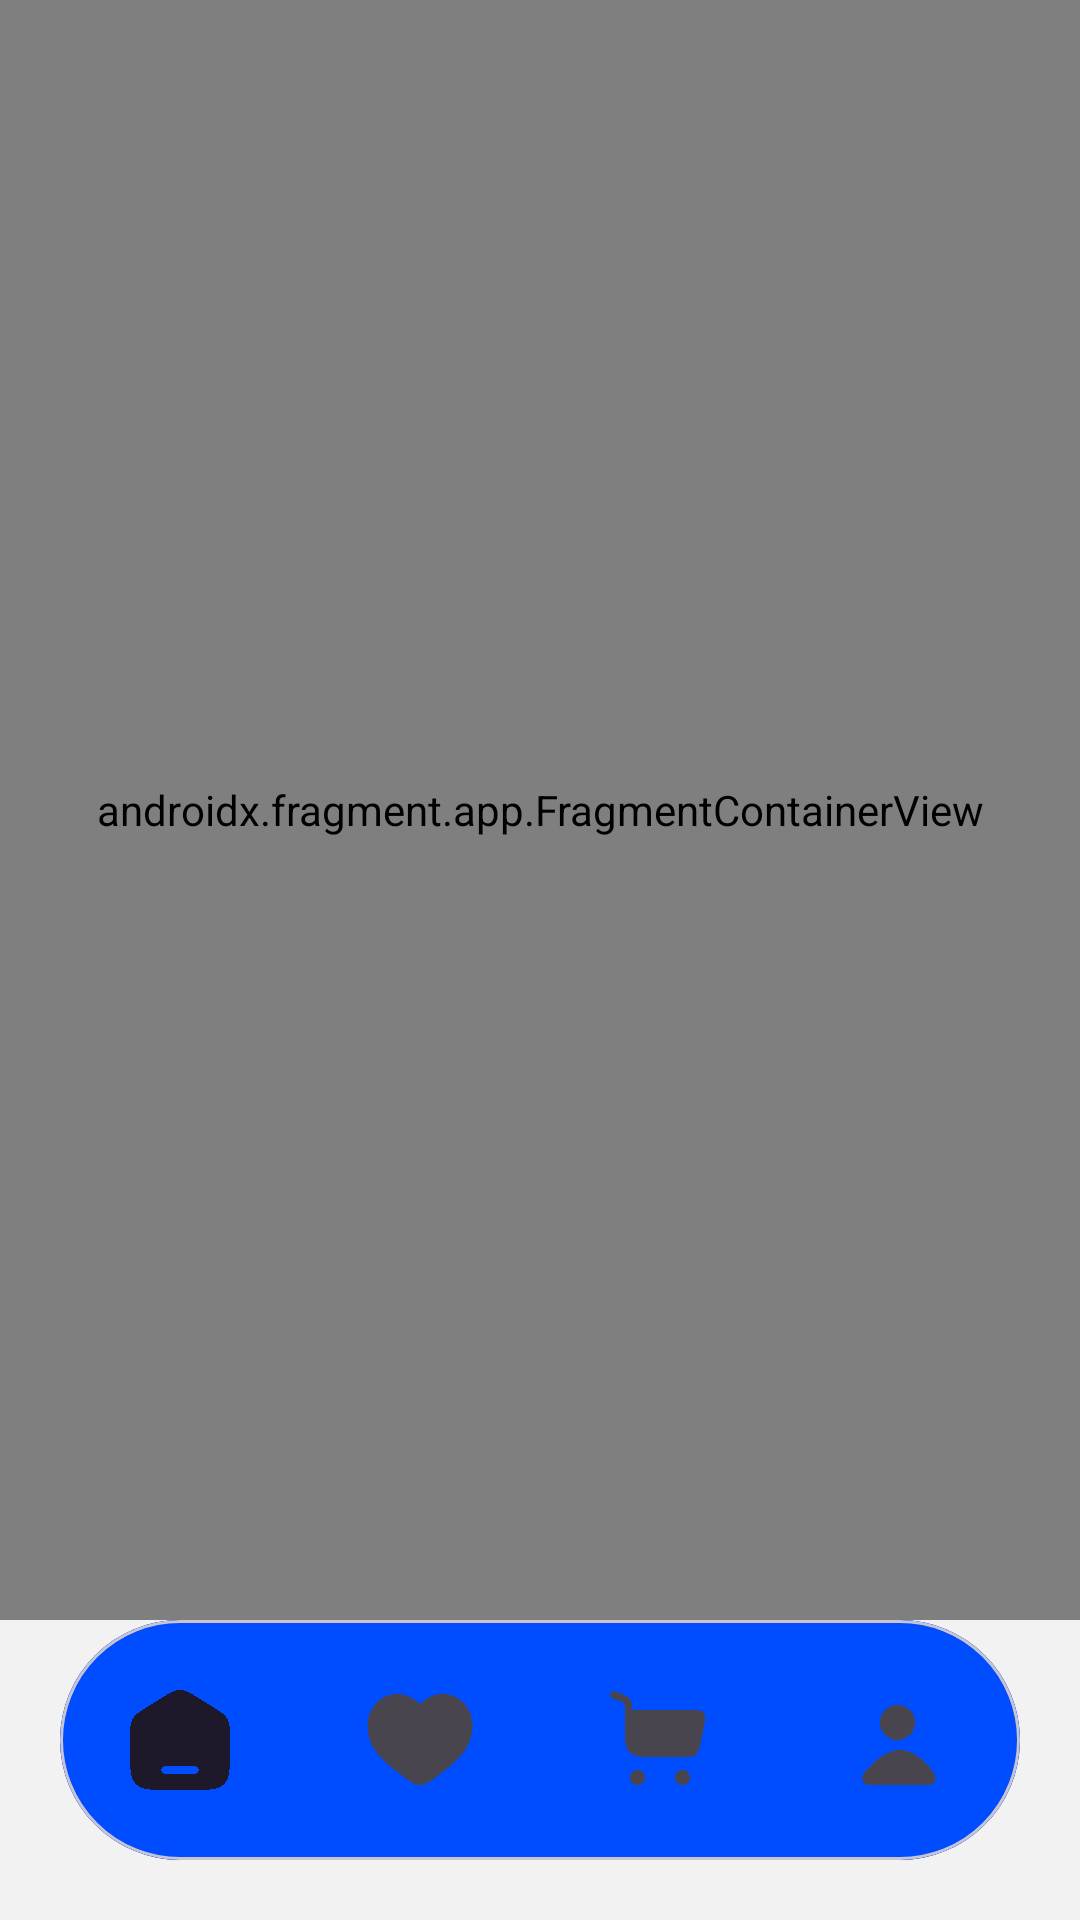

Android layout source for this screen:
<!-- AndroidManifest.xml: application theme Theme.EcommerceApp -->
<!-- res/layout/activity_main.xml -->
<?xml version="1.0" encoding="utf-8"?>
<androidx.constraintlayout.widget.ConstraintLayout xmlns:android="http://schemas.android.com/apk/res/android"
    xmlns:app="http://schemas.android.com/apk/res-auto"
    xmlns:tools="http://schemas.android.com/tools"
    android:id="@+id/main"
    android:layout_width="match_parent"
    android:layout_height="match_parent"
    android:background="@color/background_white"
    tools:context=".presentation.activities.MainActivity">


    <androidx.fragment.app.FragmentContainerView
        android:id="@+id/fragmentContainerView"
        android:name="androidx.navigation.fragment.NavHostFragment"
        android:layout_width="match_parent"
        android:layout_height="0dp"
        app:defaultNavHost="true"
        app:layout_constraintLeft_toLeftOf="parent"
        app:layout_constraintTop_toTopOf="parent"
        app:layout_constraintRight_toRightOf="parent"
        app:layout_constraintBottom_toTopOf="@id/bottomNavigationCard"
        app:navGraph="@navigation/navigation" />
<com.google.android.material.card.MaterialCardView
    android:id="@+id/bottomNavigationCard"
    android:layout_width="0dp"
    android:layout_height="80dp"
    app:cardCornerRadius="50dp"
    android:backgroundTint="@color/primary_blue"
    android:layout_marginBottom="20dp"
    android:layout_marginHorizontal="20dp"
    app:layout_constraintTop_toBottomOf="@id/fragmentContainerView"
    app:layout_constraintBottom_toBottomOf="parent"
    app:layout_constraintLeft_toLeftOf="parent"
    app:layout_constraintRight_toRightOf="parent">

    <com.google.android.material.bottomnavigation.BottomNavigationView
        android:id="@+id/bottomNavigation"
        android:layout_width="match_parent"
        android:layout_height="wrap_content"
        android:background="@color/primary_blue"
        app:itemIconSize="40dp"
        android:layout_gravity="center_vertical"
        app:itemActiveIndicatorStyle="@color/transparent"
        app:labelVisibilityMode="unlabeled"
        app:menu="@menu/menu"

        />
</com.google.android.material.card.MaterialCardView>

</androidx.constraintlayout.widget.ConstraintLayout>
<!-- resources referenced by this layout -->
<resources>
  <color name="background_white">#F2F2F2</color>
  <color name="primary_blue">#004CFF</color>
  <color name="transparent">#00000000</color>
  <style name="Theme.EcommerceApp" parent="Base.Theme.EcommerceApp" />
  <style name="Base.Theme.EcommerceApp" parent="Theme.Material3.DayNight.NoActionBar">
          
          
      </style>
</resources>
